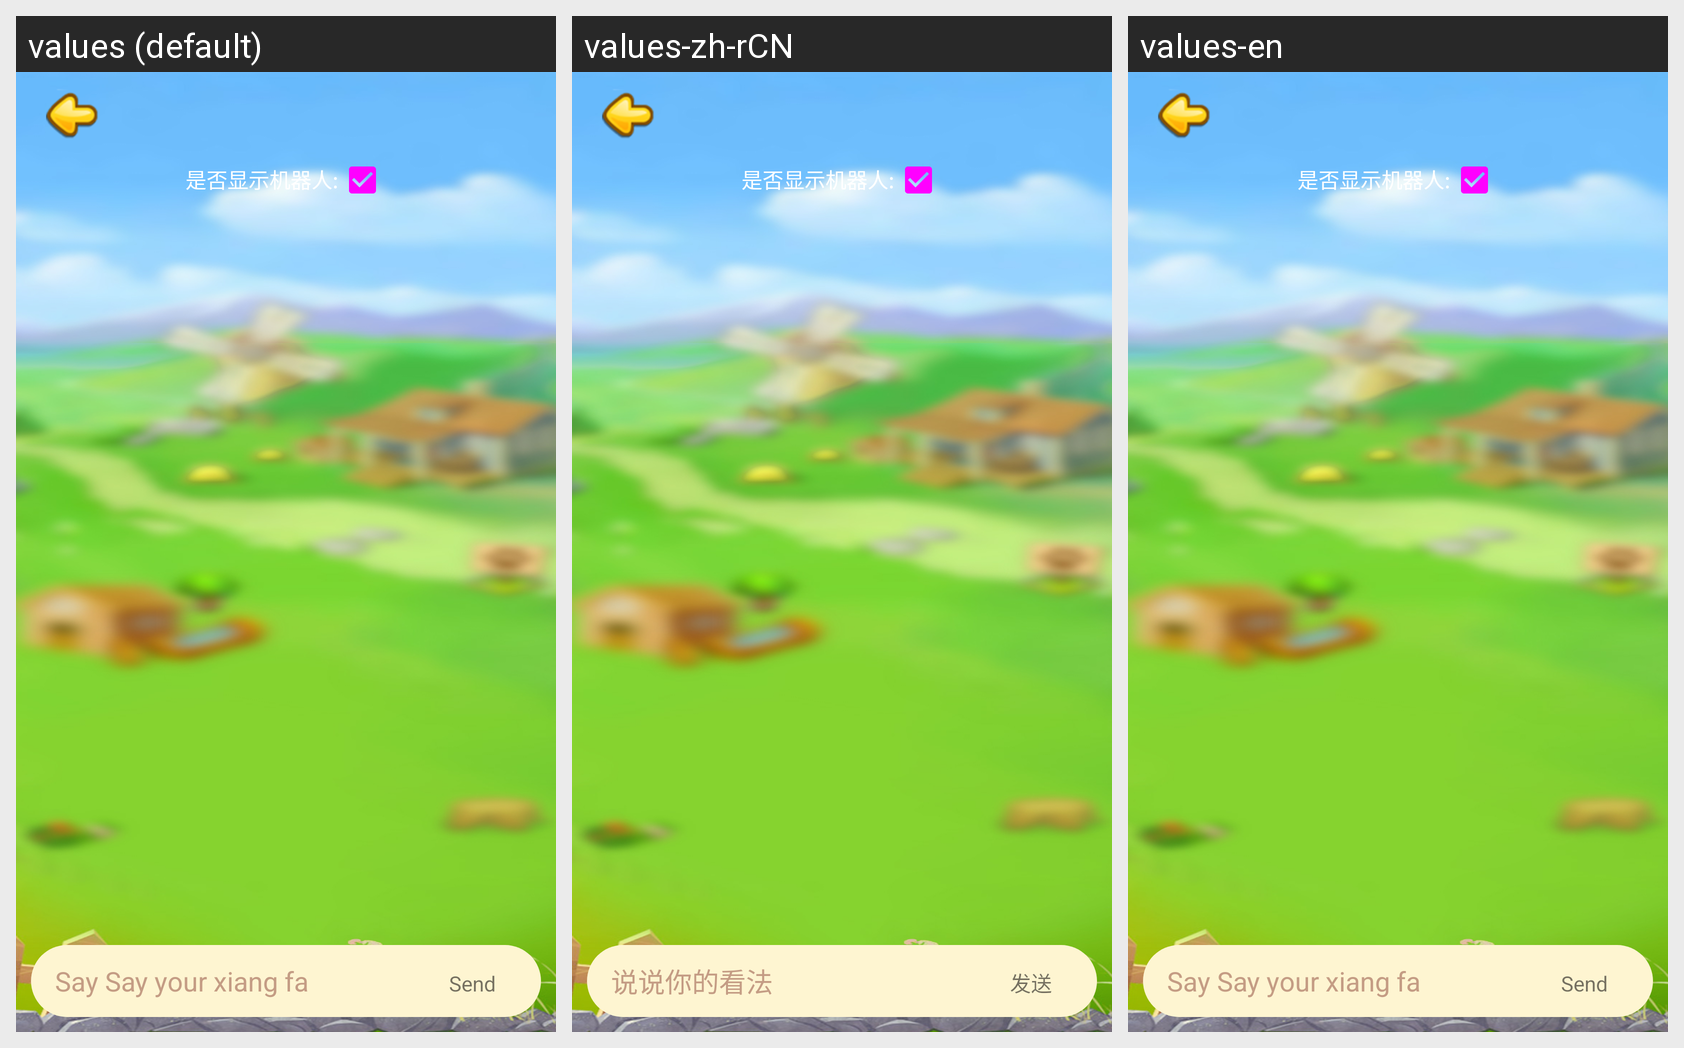

Strings drawn on this Android screen and how each of the app's shown locales translates them:
Android screen res/layout/activity_community.xml rendered under 3 locales, left to right: values (default), values-zh-rCN, values-en. Device: Nexus 5 (rendered at 1080×1920; each locale shown at half size, 540×960, under a caption strip naming it); theme AppTheme.
Strings drawn on this screen, with the default value and each locale's value (text and hints the layout hard-codes, and strings that could not be matched under every locale, appear in the picture but are not listed):

community_saysay
  values: Say Say your xiang fa
  values-zh-rCN: 说说你的看法
  values-en: Say Say your xiang fa

community_send
  values: Send
  values-zh-rCN: 发送
  values-en: Send
